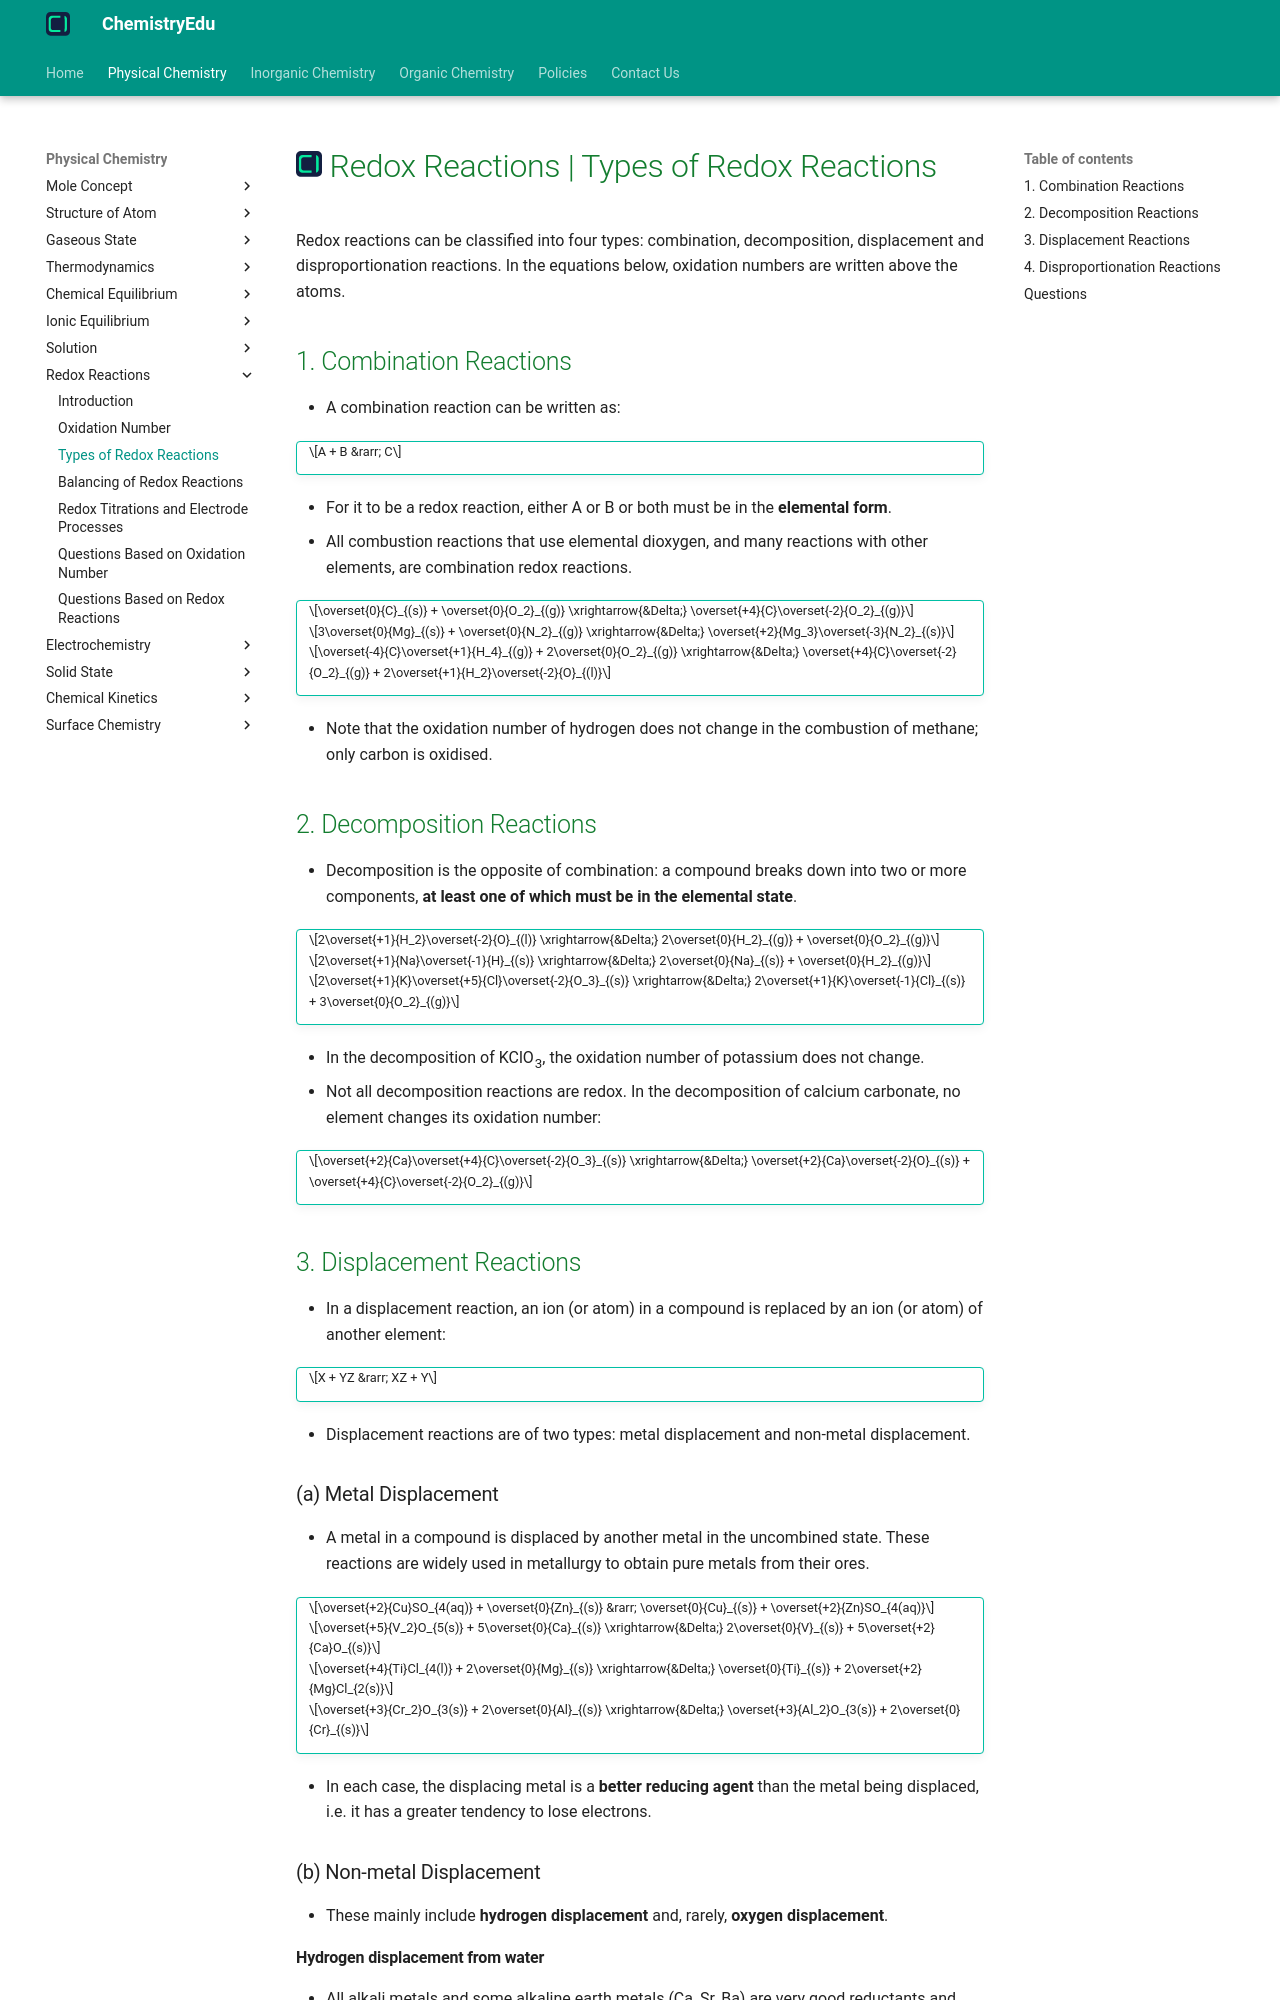

repository: KingChampion36/chemistryedu · page: physical-chemistry/redox-reactions/types-of-redox-reactions/index.html · generator: mkdocs

---
title: Redox Reactions | Types of Redox Reactions
description: Redox reactions can be classified into four types - combination, decomposition, displacement and disproportionation reactions.
---

# [![ChemistryEdu Logo](../../images/favicon.svg){ align=left, width=3.8% }](../../index.md)  Redox Reactions | Types of Redox Reactions

Redox reactions can be classified into four types: combination, decomposition, displacement and disproportionation reactions. In the equations below, oxidation numbers are written above the atoms.

## 1. Combination Reactions

* A combination reaction can be written as:

!!! tip ""

    $$A + B &rarr; C$$

* For it to be a redox reaction, either A or B or both must be in the **elemental form**.
* All combustion reactions that use elemental dioxygen, and many reactions with other elements, are combination redox reactions.

!!! tip ""

    $$\overset{0}{C}_{(s)} + \overset{0}{O_2}_{(g)} \xrightarrow{&Delta;} \overset{+4}{C}\overset{-2}{O_2}_{(g)}$$

    $$3\overset{0}{Mg}_{(s)} + \overset{0}{N_2}_{(g)} \xrightarrow{&Delta;} \overset{+2}{Mg_3}\overset{-3}{N_2}_{(s)}$$

    $$\overset{-4}{C}\overset{+1}{H_4}_{(g)} + 2\overset{0}{O_2}_{(g)} \xrightarrow{&Delta;} \overset{+4}{C}\overset{-2}{O_2}_{(g)} + 2\overset{+1}{H_2}\overset{-2}{O}_{(l)}$$

* Note that the oxidation number of hydrogen does not change in the combustion of methane; only carbon is oxidised.

## 2. Decomposition Reactions

* Decomposition is the opposite of combination: a compound breaks down into two or more components, **at least one of which must be in the elemental state**.

!!! tip ""

    $$2\overset{+1}{H_2}\overset{-2}{O}_{(l)} \xrightarrow{&Delta;} 2\overset{0}{H_2}_{(g)} + \overset{0}{O_2}_{(g)}$$

    $$2\overset{+1}{Na}\overset{-1}{H}_{(s)} \xrightarrow{&Delta;} 2\overset{0}{Na}_{(s)} + \overset{0}{H_2}_{(g)}$$

    $$2\overset{+1}{K}\overset{+5}{Cl}\overset{-2}{O_3}_{(s)} \xrightarrow{&Delta;} 2\overset{+1}{K}\overset{-1}{Cl}_{(s)} + 3\overset{0}{O_2}_{(g)}$$

* In the decomposition of KClO<sub>3</sub>, the oxidation number of potassium does not change.
* Not all decomposition reactions are redox. In the decomposition of calcium carbonate, no element changes its oxidation number:

!!! tip ""

    $$\overset{+2}{Ca}\overset{+4}{C}\overset{-2}{O_3}_{(s)} \xrightarrow{&Delta;} \overset{+2}{Ca}\overset{-2}{O}_{(s)} + \overset{+4}{C}\overset{-2}{O_2}_{(g)}$$

## 3. Displacement Reactions

* In a displacement reaction, an ion (or atom) in a compound is replaced by an ion (or atom) of another element:

!!! tip ""

    $$X + YZ &rarr; XZ + Y$$

* Displacement reactions are of two types: metal displacement and non-metal displacement.

### (a) Metal Displacement

* A metal in a compound is displaced by another metal in the uncombined state. These reactions are widely used in metallurgy to obtain pure metals from their ores.

!!! tip ""

    $$\overset{+2}{Cu}SO_{4(aq)} + \overset{0}{Zn}_{(s)} &rarr; \overset{0}{Cu}_{(s)} + \overset{+2}{Zn}SO_{4(aq)}$$

    $$\overset{+5}{V_2}O_{5(s)} + 5\overset{0}{Ca}_{(s)} \xrightarrow{&Delta;} 2\overset{0}{V}_{(s)} + 5\overset{+2}{Ca}O_{(s)}$$

    $$\overset{+4}{Ti}Cl_{4(l)} + 2\overset{0}{Mg}_{(s)} \xrightarrow{&Delta;} \overset{0}{Ti}_{(s)} + 2\overset{+2}{Mg}Cl_{2(s)}$$

    $$\overset{+3}{Cr_2}O_{3(s)} + 2\overset{0}{Al}_{(s)} \xrightarrow{&Delta;} \overset{+3}{Al_2}O_{3(s)} + 2\overset{0}{Cr}_{(s)}$$

* In each case, the displacing metal is a **better reducing agent** than the metal being displaced, i.e. it has a greater tendency to lose electrons.

### (b) Non-metal Displacement

* These mainly include **hydrogen displacement** and, rarely, **oxygen displacement**.
